Dataset: dataset (GitHub, ayushpaliwal1920/BloodGroup_image_recognization). Classes: A negative blood type, A positive blood type, AB negative blood type, AB positive blood type, B negative blood type, B positive blood type, O negative blood type, O positive blood type.

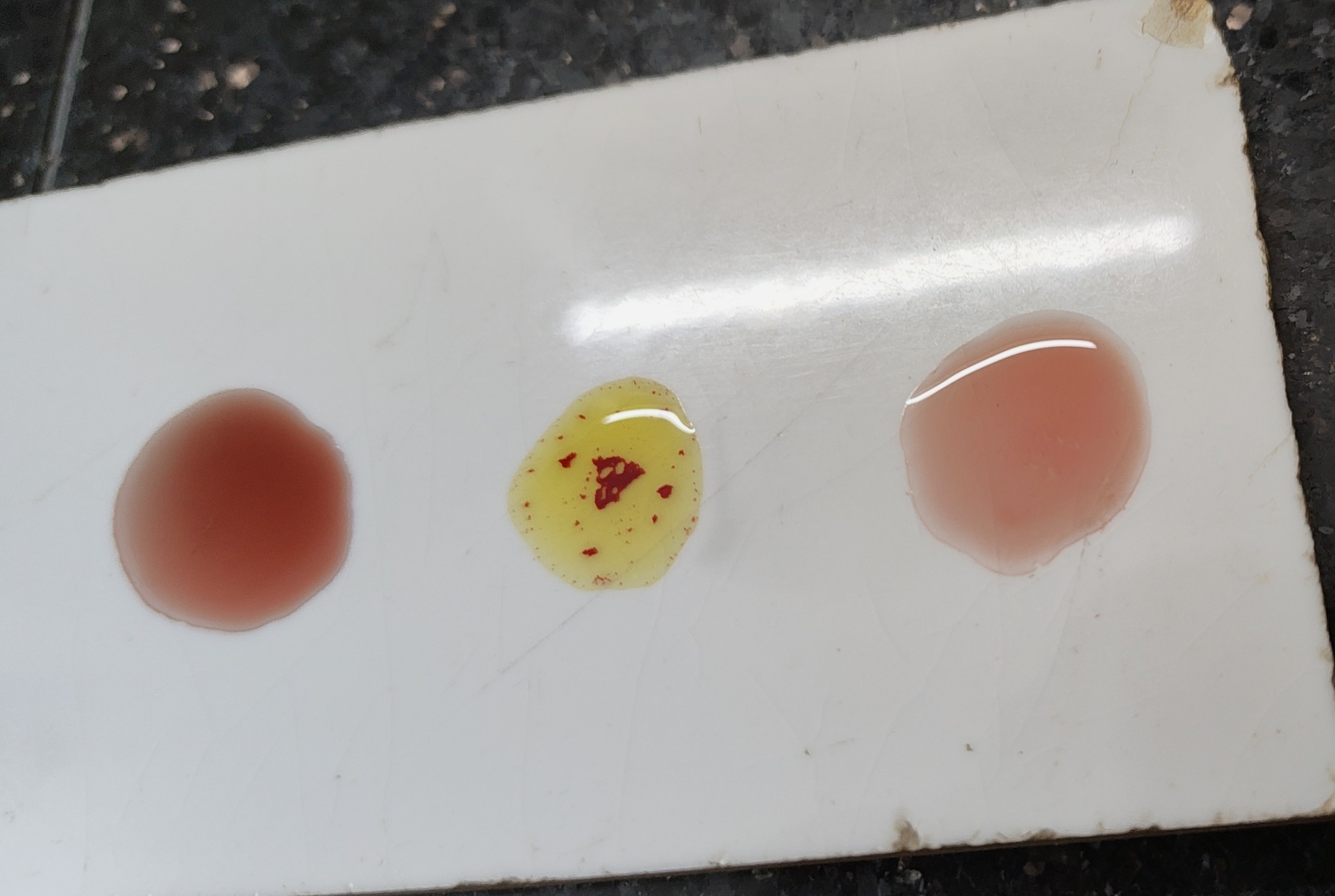
Label: B negative blood type

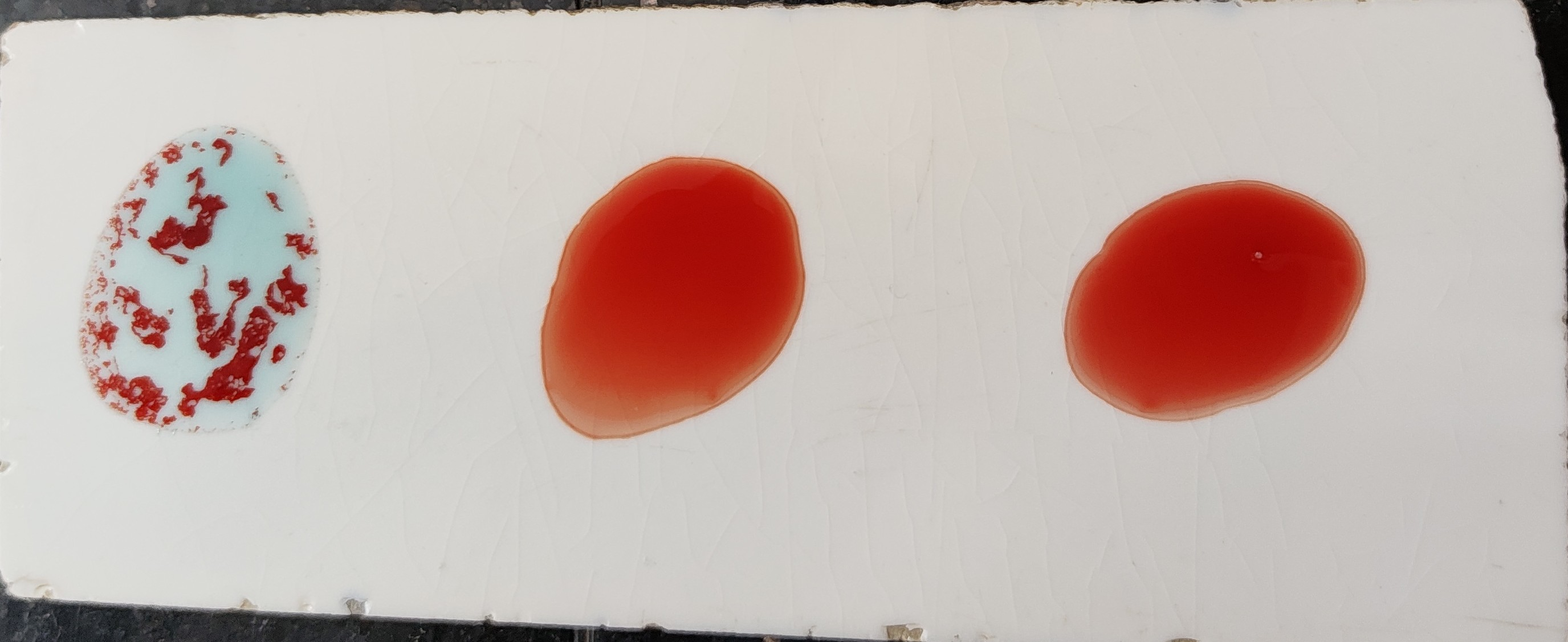
Label: A negative blood type

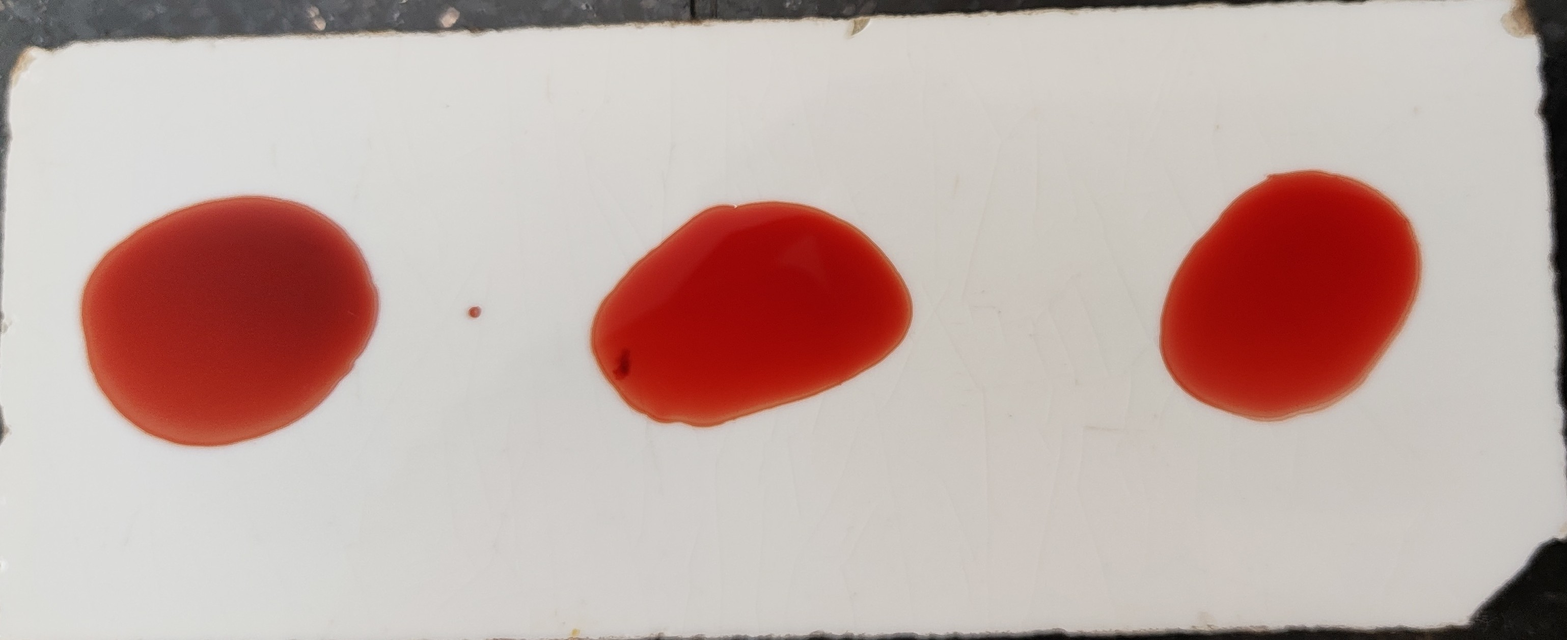
Label: O negative blood type

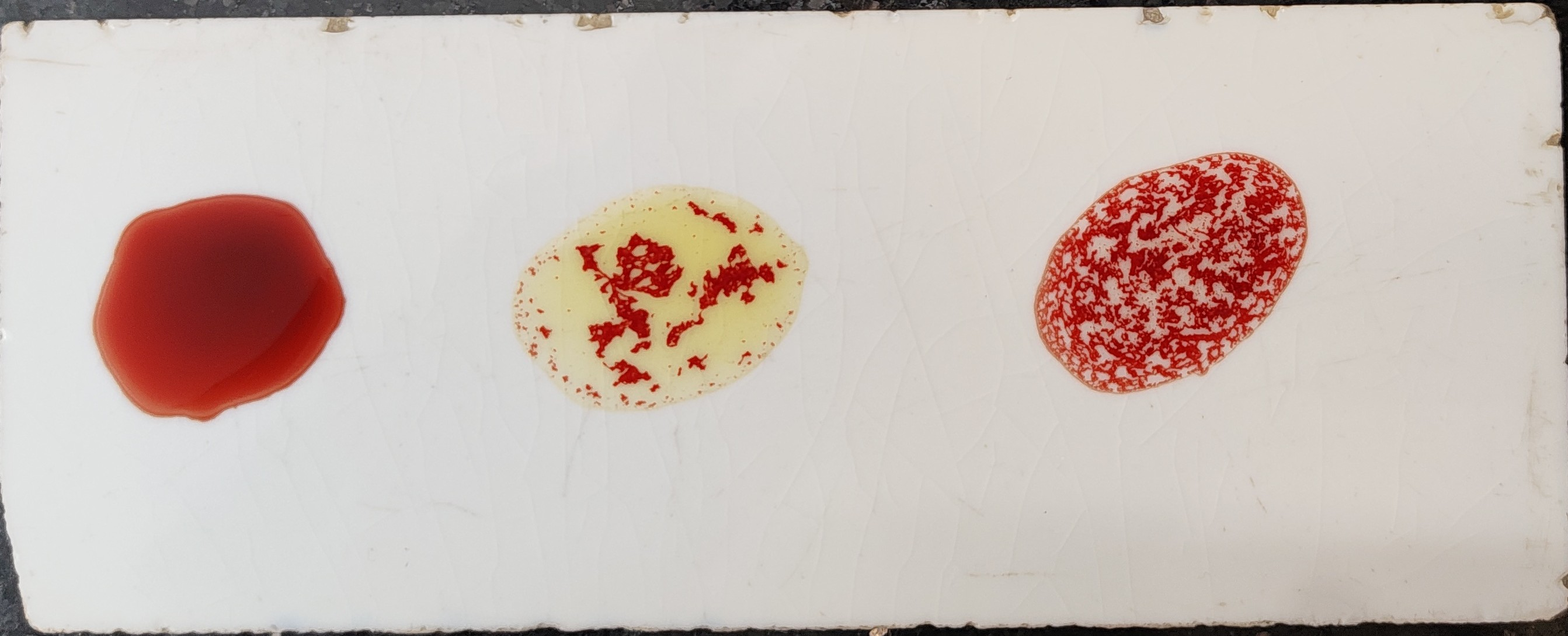
Label: B positive blood type

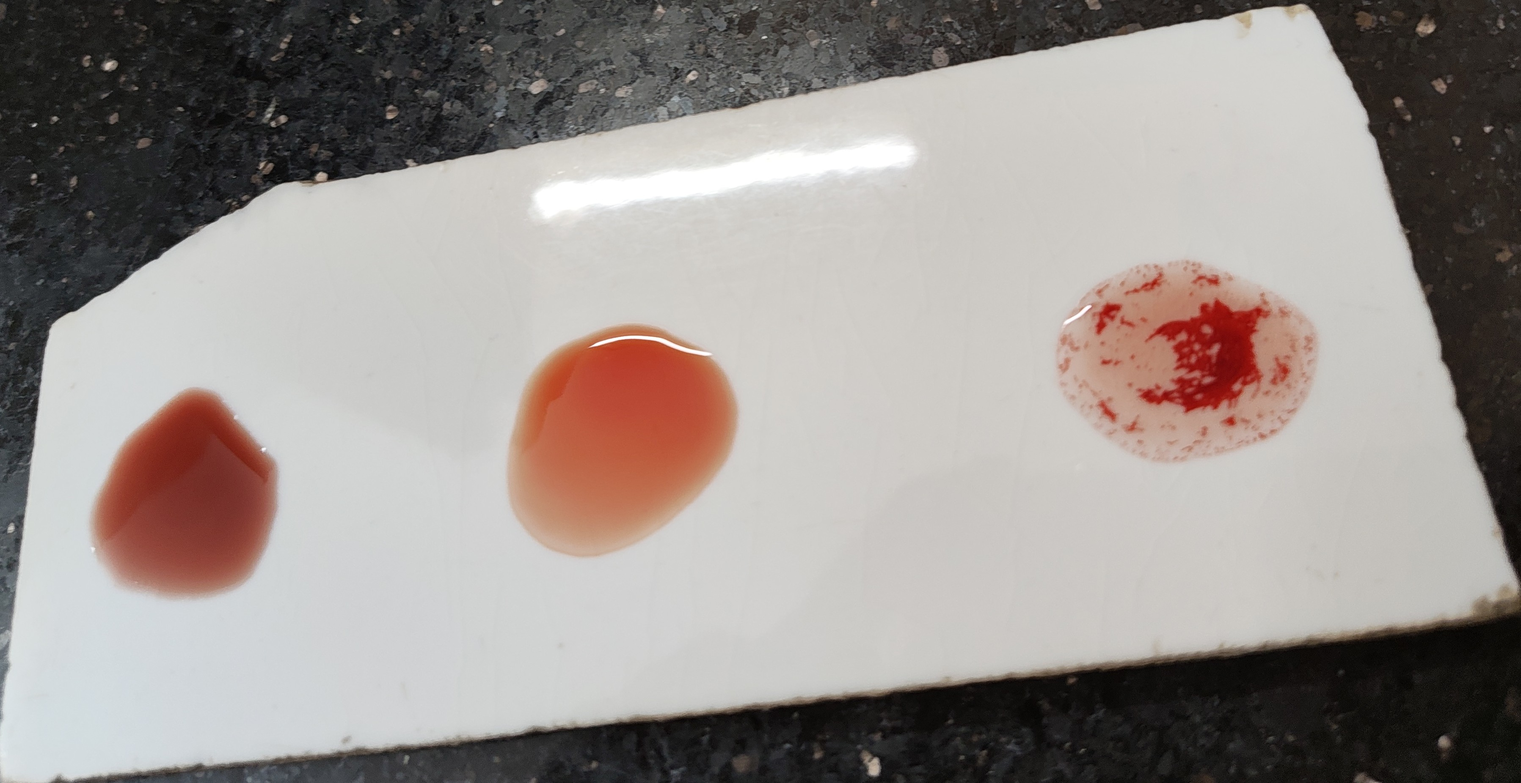
Label: O positive blood type

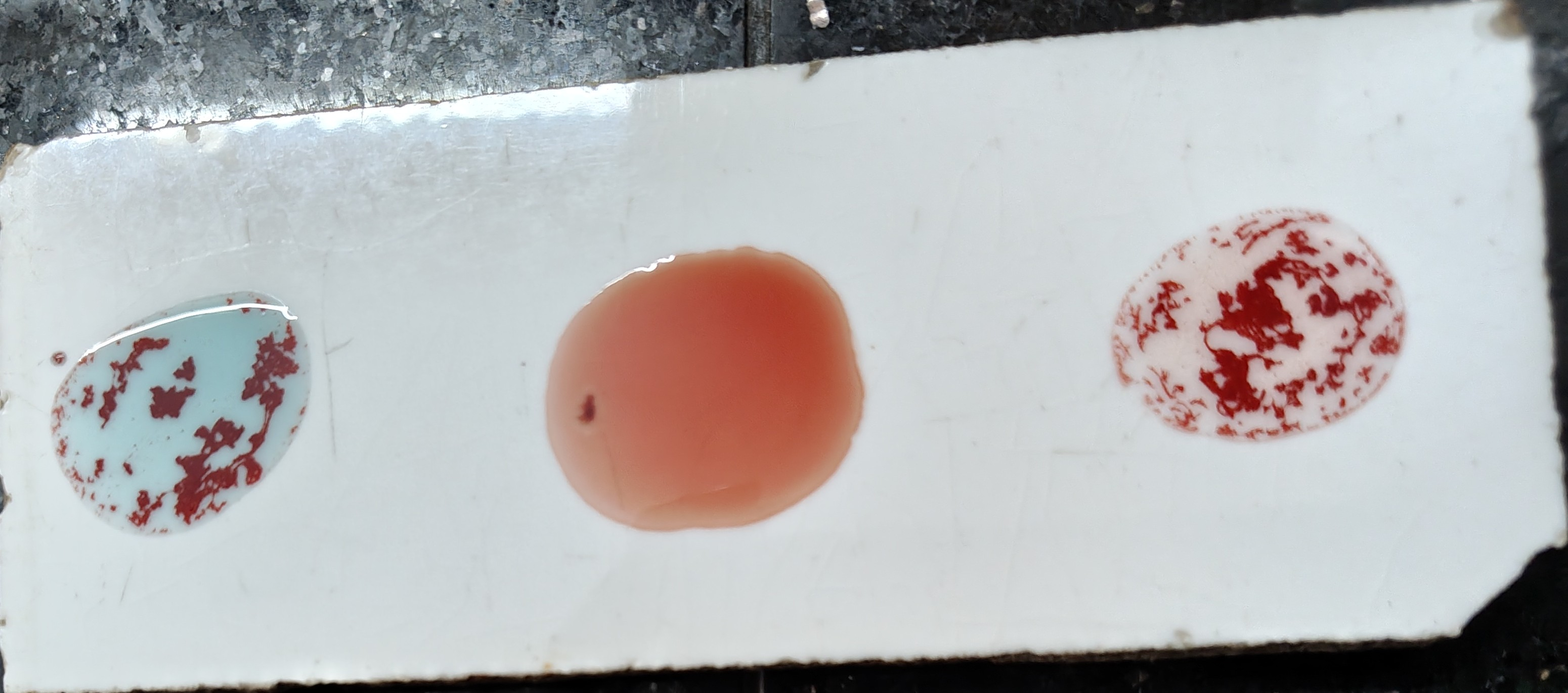
Label: A positive blood type
